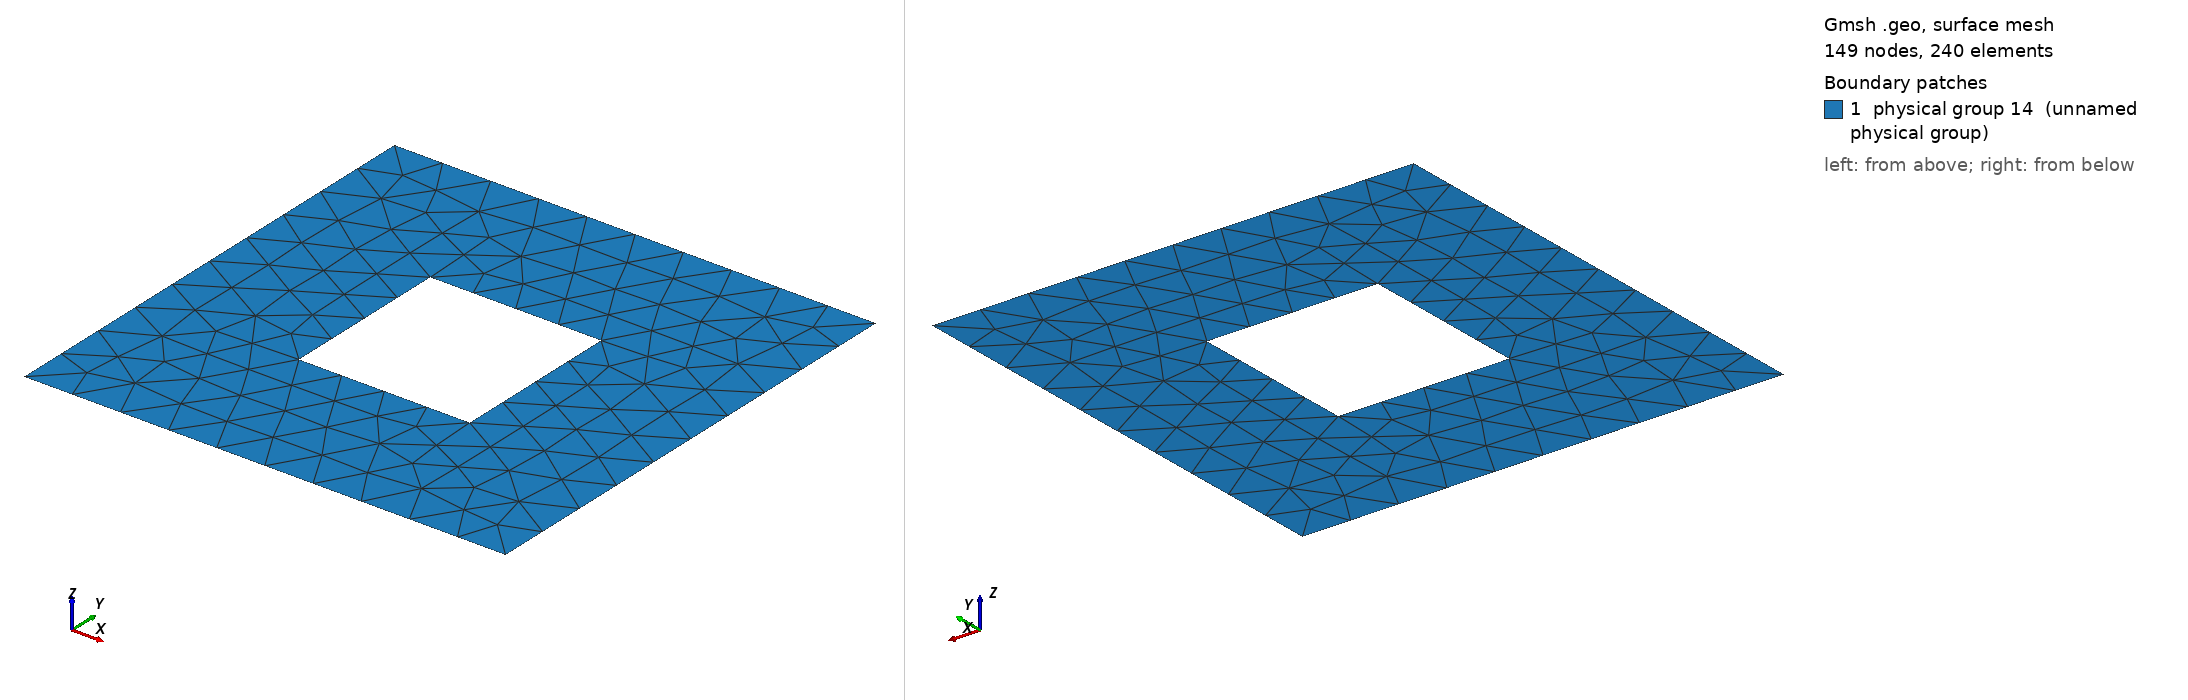

Gmsh geometry script, surface-meshed: 149 nodes, 240 surface elements. Boundary patches (legend numbers): 1 physical group 14 (unnamed physical group). Left view from above one corner, right view from below the opposite corner. Legend entries are the model's physical surfaces. The drawing asked Gmsh for element sizes between 1% and 20% of the model's largest extent; the script's own settings can give other sizes.

=== test-sqr.geo (drawn) ===
cl__1 = 1;
Point(1) = {0, 0, 0, 1};
Point(2) = {10, 0, 0, 1};
Point(3) = {10, 10, 0, 1};
Point(4) = {0, 10, 0, 1};
Point(5) = {5, 5, 0, 1};
Point(6) = {6.7725, 6.7725, 0, 1};
Point(7) = {6.7725, 3.2275, 0, 1};
Point(8) = {3.2275, 3.2275, 0, 1};
Point(9) = {3.2275, 6.7725, 0, 1};
Line(1) = {1, 4};
Line(2) = {4, 3};
Line(3) = {3, 2};
Line(4) = {2, 1};
Line(5) = {8, 9};
Line(6) = {9, 6};
Line(7) = {6, 7};
Line(8) = {7, 8};
Line Loop(11) = {2, 3, 4, 1, -5, -8, -7, -6};
Plane Surface(11) = {11};
Physical Line("dirichlet 0") = {1, 2, 3, 4};
Physical Line("dirichlet 1") = {5, 6, 7, 8};
Physical Surface(14) = {11};
